Image classification data set "data" (uwenayoallain/alu-mlp-summative on GitHub). Class labels (5): cercospora leaf spot, healthy, leaf miner, phoma leaf disease, coffee leaf rust.

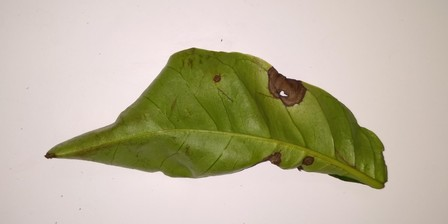
Label: phoma leaf disease

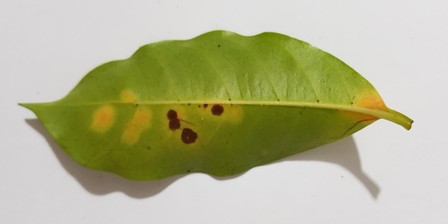
Label: coffee leaf rust

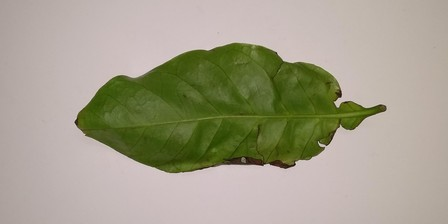
Label: phoma leaf disease

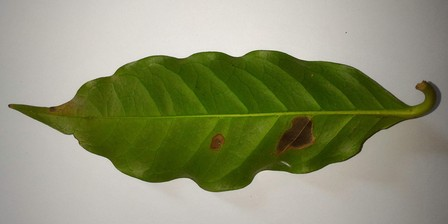
Label: leaf miner

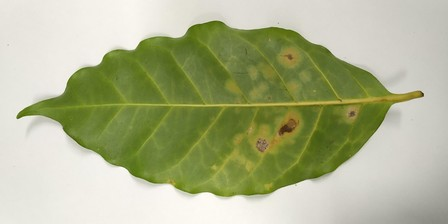
Label: coffee leaf rust

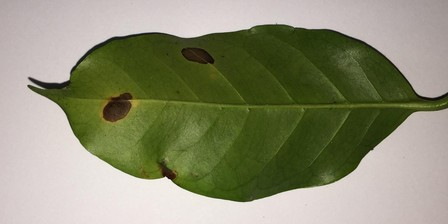
Label: cercospora leaf spot
